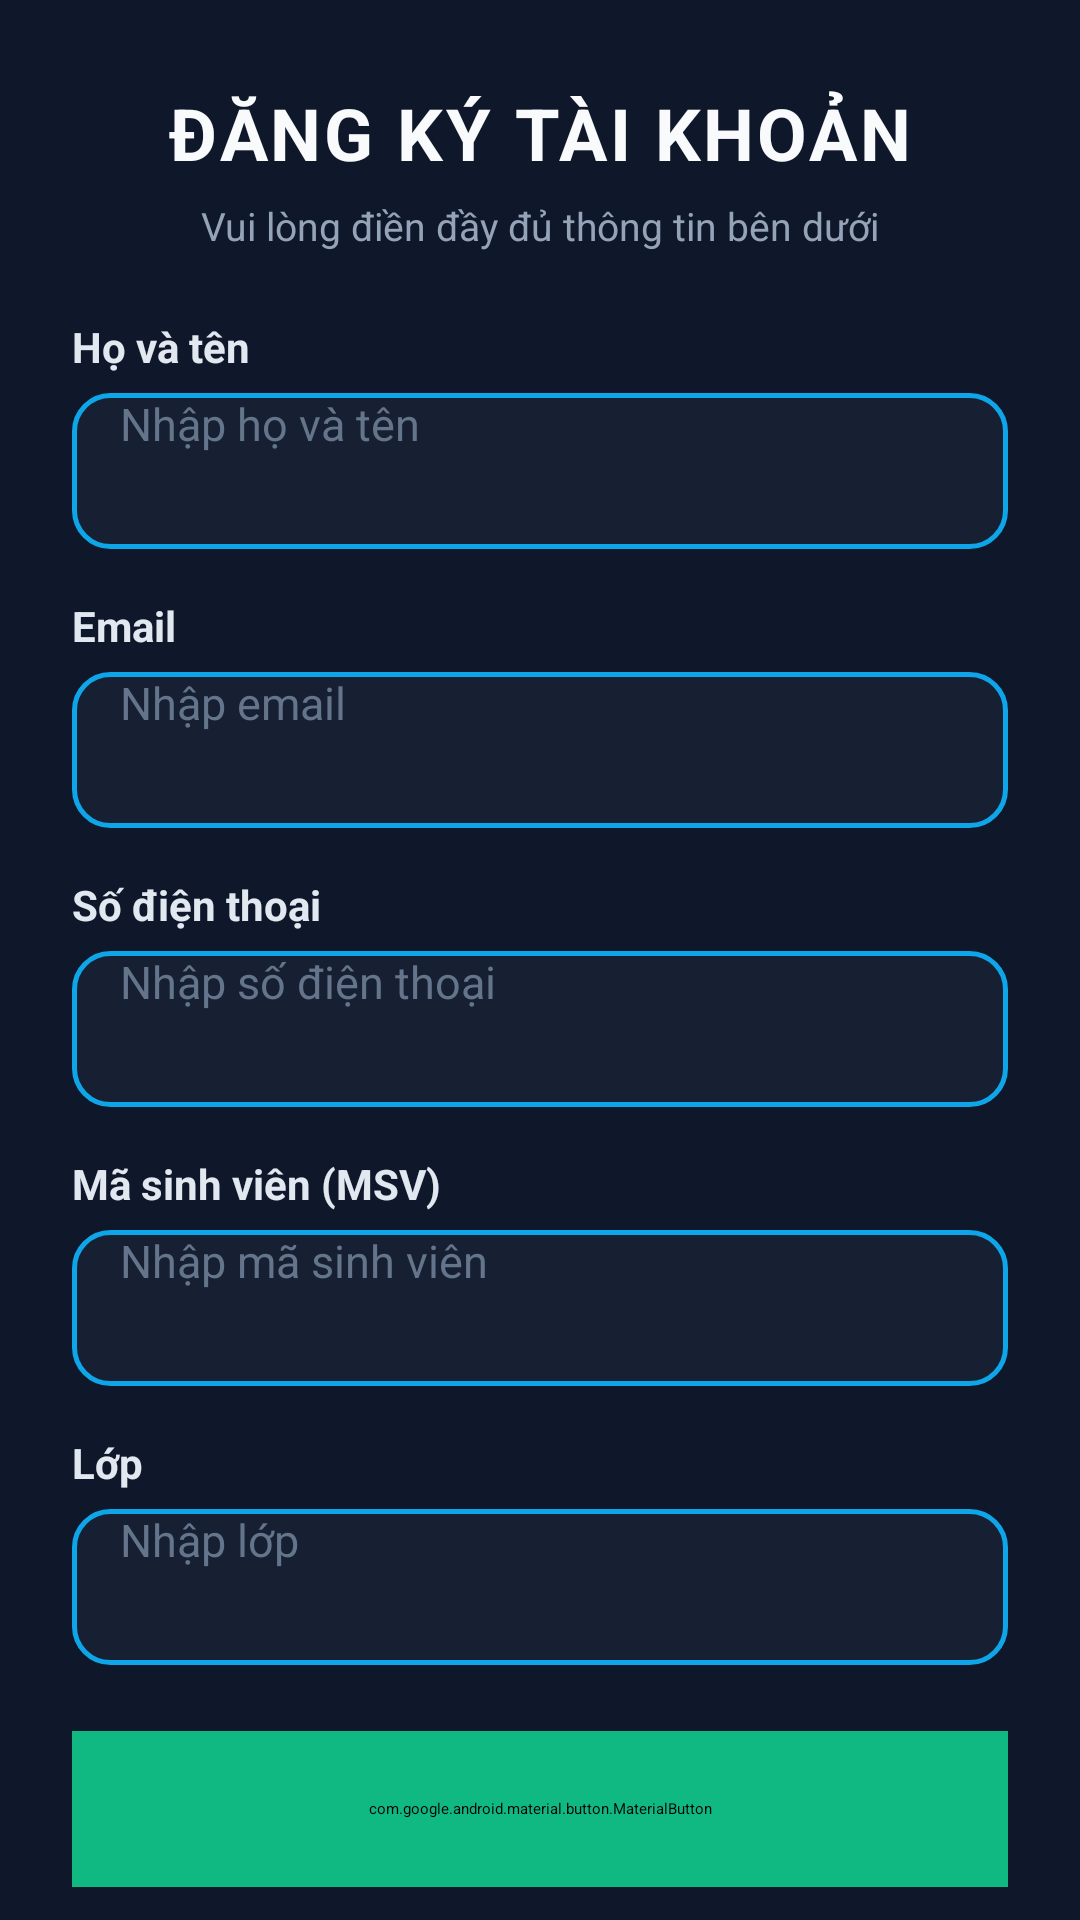

This screen was rendered from an Android layout file. Write that file and the resources it references.
<!-- AndroidManifest.xml: application theme Theme.MyApplication -->
<!-- res/layout/activity_register.xml -->
<?xml version="1.0" encoding="utf-8"?>
<ScrollView xmlns:android="http://schemas.android.com/apk/res/android"
    xmlns:app="http://schemas.android.com/apk/res-auto"
    xmlns:tools="http://schemas.android.com/tools"
    android:id="@+id/scrollRegister"
    android:layout_width="match_parent"
    android:layout_height="match_parent"
    android:background="@color/bg_dark"
    android:fillViewport="true"
    android:scrollbars="vertical"
    tools:context=".RegisterActivity">

    <androidx.constraintlayout.widget.ConstraintLayout
        android:layout_width="match_parent"
        android:layout_height="wrap_content">

        <LinearLayout
            android:id="@+id/containerRegister"
            android:layout_width="0dp"
            android:layout_height="wrap_content"
            android:orientation="vertical"
            android:paddingHorizontal="@dimen/screen_padding_horizontal"
            android:paddingVertical="@dimen/screen_padding_vertical"
            app:layout_constraintBottom_toBottomOf="parent"
            app:layout_constraintEnd_toEndOf="parent"
            app:layout_constraintStart_toStartOf="parent"
            app:layout_constraintTop_toTopOf="parent"
            app:layout_constraintVertical_bias="0.5"
            app:layout_constraintWidth_max="@dimen/form_max_width">

            
            <TextView
                android:id="@+id/tvTitle"
                android:layout_width="match_parent"
                android:layout_height="wrap_content"
                android:gravity="center"
                android:letterSpacing="0.04"
                android:text="@string/register_title"
                android:textAllCaps="true"
                android:textColor="@color/text_primary"
                android:textSize="24sp"
                android:textStyle="bold" />

            <TextView
                android:id="@+id/tvSubtitle"
                android:layout_width="match_parent"
                android:layout_height="wrap_content"
                android:layout_marginTop="6dp"
                android:layout_marginBottom="22dp"
                android:gravity="center"
                android:text="@string/register_subtitle"
                android:textColor="@color/text_secondary"
                android:textSize="13sp" />

            
            <TextView
                android:id="@+id/tvLabelFullName"
                style="@style/App.Label"
                android:layout_width="wrap_content"
                android:layout_height="wrap_content"
                android:text="@string/label_full_name" />

            <EditText
                android:id="@+id/edtFullName"
                android:layout_width="match_parent"
                android:layout_height="@dimen/input_height"
                android:layout_marginBottom="@dimen/field_spacing"
                android:background="@drawable/bg_edit_text_selector"
                android:hint="@string/hint_full_name"
                android:imeOptions="actionNext"
                android:inputType="textCapWords|textPersonName"
                android:maxLines="1"
                android:paddingHorizontal="16dp"
                android:textColor="@color/text_primary"
                android:textColorHint="@color/text_placeholder"
                android:textSize="15sp" />

            
            <TextView
                android:id="@+id/tvLabelEmail"
                style="@style/App.Label"
                android:layout_width="wrap_content"
                android:layout_height="wrap_content"
                android:text="@string/label_email" />

            <EditText
                android:id="@+id/edtEmail"
                android:layout_width="match_parent"
                android:layout_height="@dimen/input_height"
                android:layout_marginBottom="@dimen/field_spacing"
                android:background="@drawable/bg_edit_text_selector"
                android:hint="@string/hint_email"
                android:imeOptions="actionNext"
                android:inputType="textEmailAddress"
                android:maxLines="1"
                android:paddingHorizontal="16dp"
                android:textColor="@color/text_primary"
                android:textColorHint="@color/text_placeholder"
                android:textSize="15sp" />

            
            <TextView
                android:id="@+id/tvLabelPhone"
                style="@style/App.Label"
                android:layout_width="wrap_content"
                android:layout_height="wrap_content"
                android:text="@string/label_phone" />

            <EditText
                android:id="@+id/edtPhone"
                android:layout_width="match_parent"
                android:layout_height="@dimen/input_height"
                android:layout_marginBottom="@dimen/field_spacing"
                android:background="@drawable/bg_edit_text_selector"
                android:hint="@string/hint_phone"
                android:imeOptions="actionNext"
                android:inputType="phone"
                android:maxLines="1"
                android:paddingHorizontal="16dp"
                android:textColor="@color/text_primary"
                android:textColorHint="@color/text_placeholder"
                android:textSize="15sp" />

            
            <TextView
                android:id="@+id/tvLabelStudentId"
                style="@style/App.Label"
                android:layout_width="wrap_content"
                android:layout_height="wrap_content"
                android:text="@string/label_student_id" />

            <EditText
                android:id="@+id/edtStudentId"
                android:layout_width="match_parent"
                android:layout_height="@dimen/input_height"
                android:layout_marginBottom="@dimen/field_spacing"
                android:background="@drawable/bg_edit_text_selector"
                android:hint="@string/hint_student_id"
                android:imeOptions="actionNext"
                android:inputType="text"
                android:maxLines="1"
                android:paddingHorizontal="16dp"
                android:textColor="@color/text_primary"
                android:textColorHint="@color/text_placeholder"
                android:textSize="15sp" />

            
            <TextView
                android:id="@+id/tvLabelClass"
                style="@style/App.Label"
                android:layout_width="wrap_content"
                android:layout_height="wrap_content"
                android:text="@string/label_class" />

            <EditText
                android:id="@+id/edtClass"
                android:layout_width="match_parent"
                android:layout_height="@dimen/input_height"
                android:layout_marginBottom="22dp"
                android:background="@drawable/bg_edit_text_selector"
                android:hint="@string/hint_class"
                android:imeOptions="actionDone"
                android:inputType="textCapCharacters"
                android:maxLines="1"
                android:paddingHorizontal="16dp"
                android:textColor="@color/text_primary"
                android:textColorHint="@color/text_placeholder"
                android:textSize="15sp" />

            
            <com.google.android.material.button.MaterialButton
                android:id="@+id/btnRegister"
                style="@style/Widget.App.Button.Primary"
                android:layout_width="match_parent"
                android:layout_height="@dimen/button_height"
                android:text="@string/btn_register" />

        </LinearLayout>

    </androidx.constraintlayout.widget.ConstraintLayout>

</ScrollView>
<!-- resources referenced by this layout -->
<resources>
  <color name="bg_dark">#0F172A</color>
  <color name="text_placeholder">#64748B</color>
  <color name="text_primary">#F8FAFC</color>
  <color name="text_secondary">#94A3B8</color>
  <dimen name="button_height">52dp</dimen>
  <dimen name="field_spacing">16dp</dimen>
  <dimen name="form_max_width">460dp</dimen>
  <dimen name="input_height">52dp</dimen>
  <dimen name="screen_padding_horizontal">24dp</dimen>
  <dimen name="screen_padding_vertical">28dp</dimen>
  <!-- drawable bg_edit_text_selector (drawable) -->
  <?xml version="1.0" encoding="utf-8"?>
  <selector xmlns:android="http://schemas.android.com/apk/res/android">
      <item android:drawable="@drawable/bg_edit_text_focused" android:state_focused="true" />
      <item android:drawable="@drawable/bg_edit_text_normal" />
  </selector>
  <string name="btn_register">ĐĂNG KÝ</string>
  <string name="hint_class">Nhập lớp</string>
  <string name="hint_email">Nhập email</string>
  <string name="hint_full_name">Nhập họ và tên</string>
  <string name="hint_phone">Nhập số điện thoại</string>
  <string name="hint_student_id">Nhập mã sinh viên</string>
  <string name="label_class">Lớp</string>
  <string name="label_email">Email</string>
  <string name="label_full_name">Họ và tên</string>
  <string name="label_phone">Số điện thoại</string>
  <string name="label_student_id">Mã sinh viên (MSV)</string>
  <string name="register_subtitle">Vui lòng điền đầy đủ thông tin bên dưới</string>
  <string name="register_title">ĐĂNG KÝ TÀI KHOẢN</string>
  <style name="App.Label" parent="@android:style/TextAppearance">
          <item name="android:textColor">@color/text_label</item>
          <item name="android:textSize">14sp</item>
          <item name="android:textStyle">bold</item>
          <item name="android:layout_marginBottom">@dimen/label_spacing_bottom</item>
      </style>
  <style name="Widget.App.Button.Primary" parent="Widget.Material3.Button">
          <item name="android:backgroundTint">@color/btn_register_bg_selector</item>
          <item name="android:textColor">@color/btn_register_text_selector</item>
          <item name="android:textSize">16sp</item>
          <item name="android:textStyle">bold</item>
          <item name="android:letterSpacing">0.05</item>
          <item name="cornerRadius">@dimen/button_corner_radius</item>
          <item name="android:minHeight">@dimen/button_height</item>
          <item name="elevation">2dp</item>
      </style>
  <!-- drawable bg_edit_text_focused (drawable) -->
  <?xml version="1.0" encoding="utf-8"?>
  <shape xmlns:android="http://schemas.android.com/apk/res/android"
      android:shape="rectangle">
      <solid android:color="@color/input_bg" />
      <stroke
          android:width="2dp"
          android:color="@color/cyan_focused" />
      <corners android:radius="12dp" />
      <padding
          android:left="16dp"
          android:right="16dp" />
  </shape>
  <!-- drawable bg_edit_text_normal (drawable) -->
  <?xml version="1.0" encoding="utf-8"?>
  <shape xmlns:android="http://schemas.android.com/apk/res/android"
      android:shape="rectangle">
      <solid android:color="@color/input_bg" />
      <stroke
          android:width="1.5dp"
          android:color="@color/cyan_normal" />
      <corners android:radius="12dp" />
      <padding
          android:left="16dp"
          android:right="16dp" />
  </shape>
  <color name="text_label">#E2E8F0</color>
  <dimen name="label_spacing_bottom">6dp</dimen>
  <dimen name="button_corner_radius">14dp</dimen>
  <color name="input_bg">#162032</color>
  <color name="cyan_focused">#38BDF8</color>
  <color name="cyan_normal">#0EA5E9</color>
</resources>
